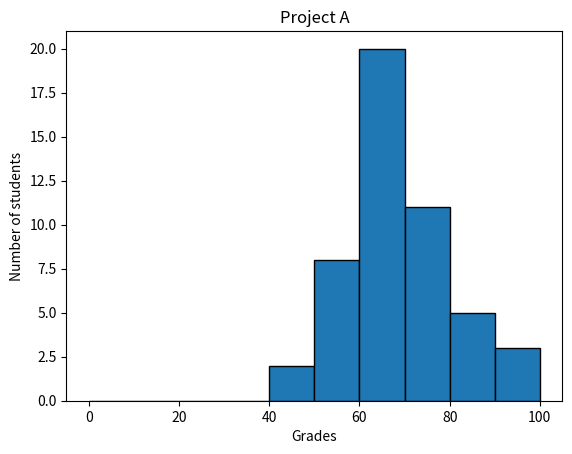

Recreate this plot in Python.
#!user/bin/evn
import numpy as np
import matplotlib.pyplot as plt

np.random.seed(5)
student_grades = np.random.normal(68,15,50)

plt.hist(student_grades, bins=range(0,101,10), edgecolor="black")

plt.xlabel('Grades')
plt.ylabel('Number of students')
plt.title('Project A')

plt.show()